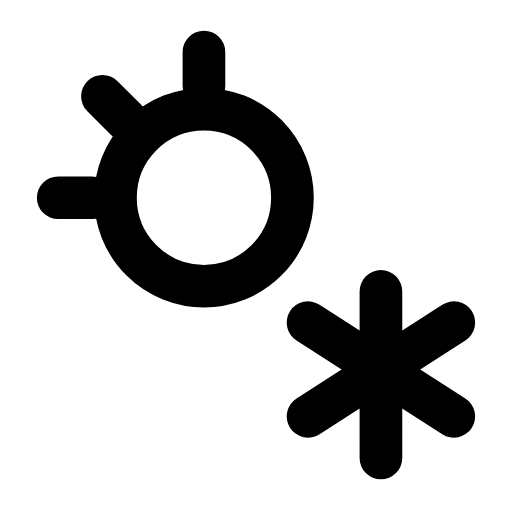
t = 0.00 s
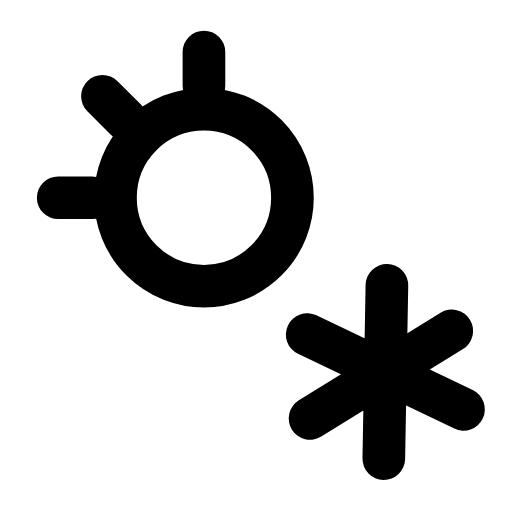
t = 0.35 s
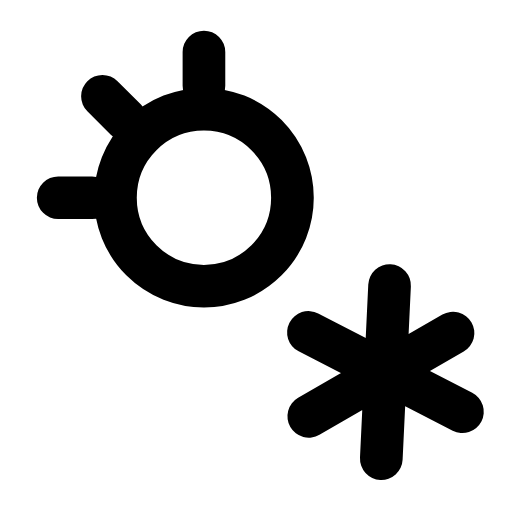
t = 0.70 s
t = 1.02 s: frame unchanged from t = 0.00 s, image omitted
t = 1.39 s: frame unchanged from t = 0.70 s, image omitted
t = 1.76 s: frame unchanged from t = 0.00 s, image omitted

The animated SVG that drew these frames (rendered in a browser with its animation timeline set to each time). Animation: 1 SMIL element (animateTransform=1); one cycle of 2.10 s, repeats indefinitely.

<svg xmlns="http://www.w3.org/2000/svg" width="24" height="24" viewBox="0 0 24 24" fill="none"><g transform="translate(-1.42 -1.712) scale(1.22)"><circle stroke="currentColor" stroke-width="1.639" stroke-linecap="round" stroke-linejoin="round" fill="none" cx="9" cy="9" r="3.4"></circle><path stroke="currentColor" stroke-width="1.639" stroke-linecap="round" stroke-linejoin="round" fill="none" d="M9 3.4L9 4.7M3.4 9L4.7 9M5.1 5.1L6 6"></path><g><animateTransform attributeName="transform" type="rotate" values="0 15.8 15.8;0 15.8 15.8;60 15.8 15.8;60 15.8 15.8;0 15.8 15.8;0 15.8 15.8;60 15.8 15.8;60 15.8 15.8;0 15.8 15.8;0 15.8 15.8;0 15.8 15.8" keyTimes="0;0.09;0.2475;0.36;0.45;0.6;0.66;0.735;0.84;0.9;1" dur="2.1s" repeatCount="indefinite" calcMode="spline" keySplines="0.16 1 0.3 1;0.16 1 0.3 1;0.16 1 0.3 1;0.16 1 0.3 1;0.16 1 0.3 1;0.16 1 0.3 1;0.16 1 0.3 1;0.16 1 0.3 1;0.16 1 0.3 1;0.16 1 0.3 1"/><path stroke="currentColor" stroke-width="1.639" stroke-linecap="round" stroke-linejoin="round" fill="none" d="M15.8 12.6L15.8 19M13 13.8L18.6 17.4M18.6 13.8L13 17.4"></path></g></g></svg>
